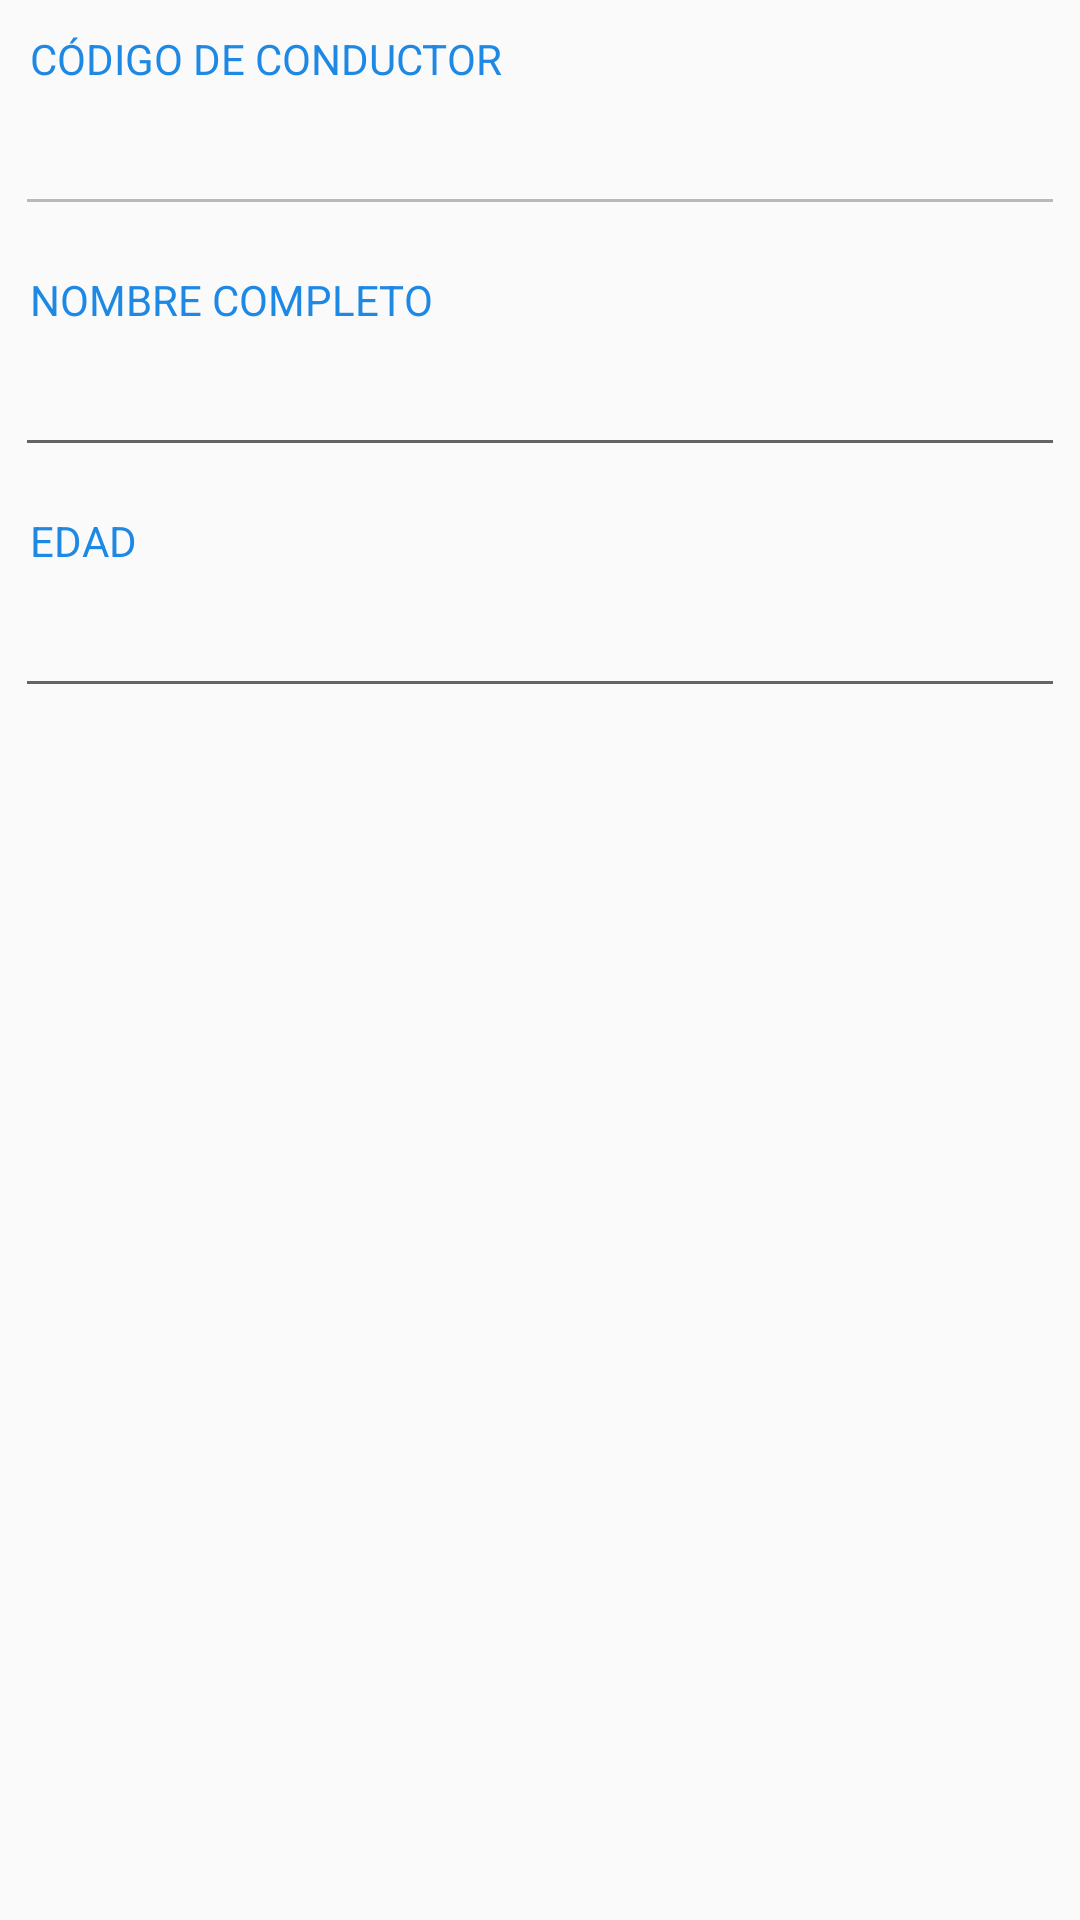

Write the Android layout XML for this screen, with the resource values it uses.
<!-- AndroidManifest.xml: application theme AppTheme -->
<!-- res/layout/dialog_create_driver.xml -->
<?xml version="1.0" encoding="utf-8"?>
<LinearLayout xmlns:android="http://schemas.android.com/apk/res/android"
    android:orientation="vertical" android:layout_width="match_parent"
    android:layout_height="match_parent">

    <LinearLayout
        android:layout_width="match_parent"
        android:layout_height="wrap_content"
        android:orientation="vertical">

        <LinearLayout
            android:layout_width="match_parent"
            android:layout_height="wrap_content"
            android:padding="5dp"
            android:orientation="vertical">

            <TextView
                android:layout_width="match_parent"
                android:layout_height="wrap_content"
                android:textAllCaps="true"
                android:layout_margin="5dp"
                android:text="@string/textview_driver_code"
                android:textColor="@color/materialBlue"/>

            <EditText
                android:id="@+id/edittext_driver_id"
                android:layout_width="match_parent"
                android:layout_height="wrap_content"
                android:textColorHighlight="@color/materialBlue"
                android:enabled="false"/>

        </LinearLayout>


        <LinearLayout
            android:layout_width="match_parent"
            android:layout_height="wrap_content"
            android:padding="5dp"
            android:orientation="vertical">

            <TextView
                android:layout_width="match_parent"
                android:layout_height="wrap_content"
                android:textAllCaps="true"
                android:layout_margin="5dp"
                android:text="@string/textview_driver_full_name"
                android:textColor="@color/materialBlue"/>

            <EditText
                android:id="@+id/edittext_driver_fullname"
                android:layout_width="match_parent"
                android:layout_height="wrap_content"
                android:textColorHighlight="@color/materialBlue"/>

        </LinearLayout>

        <LinearLayout
            android:layout_width="match_parent"
            android:layout_height="wrap_content"
            android:padding="5dp"
            android:orientation="vertical">

            <TextView
                android:layout_width="match_parent"
                android:layout_height="wrap_content"
                android:textAllCaps="true"
                android:layout_margin="5dp"
                android:text="@string/textview_driver_age"
                android:textColor="@color/materialBlue"/>

            <EditText
                android:id="@+id/edittext_driver_age"
                android:layout_width="match_parent"
                android:layout_height="wrap_content"
                android:textColorHighlight="@color/materialBlue"
                android:inputType="number"/>

        </LinearLayout>


    </LinearLayout>
</LinearLayout>
<!-- resources referenced by this layout -->
<resources>
  <color name="materialBlue">#1e88e5</color>
  <string name="textview_driver_age">Edad</string>
  <string name="textview_driver_code">Código de conductor</string>
  <string name="textview_driver_full_name">Nombre completo</string>
  <style name="AppTheme" parent="Theme.AppCompat.Light.DarkActionBar">
          
          <item name="colorPrimary">@color/colorPrimary</item>
          <item name="colorPrimaryDark">@color/colorPrimaryDark</item>
          <item name="colorAccent">@color/materialBlue</item>
      </style>
  <color name="colorPrimary">#3F51B5</color>
  <color name="colorPrimaryDark">#303F9F</color>
</resources>
